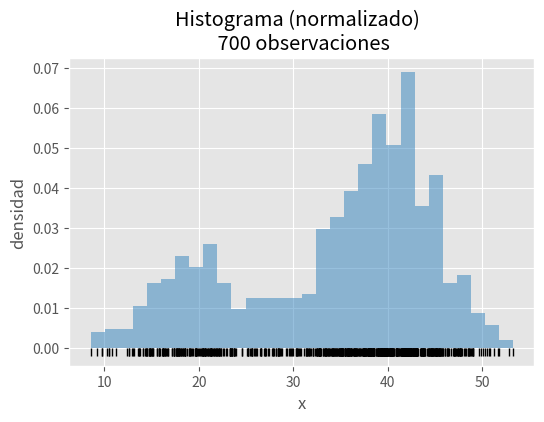
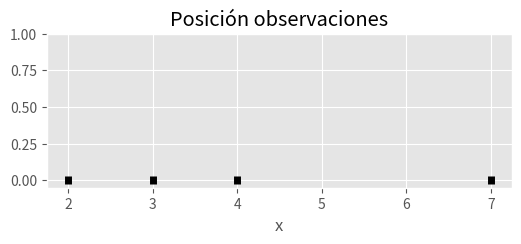
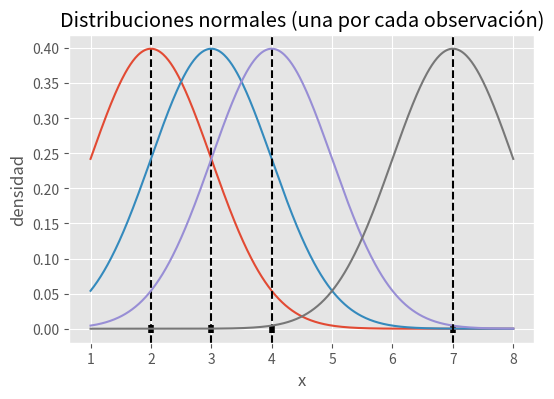
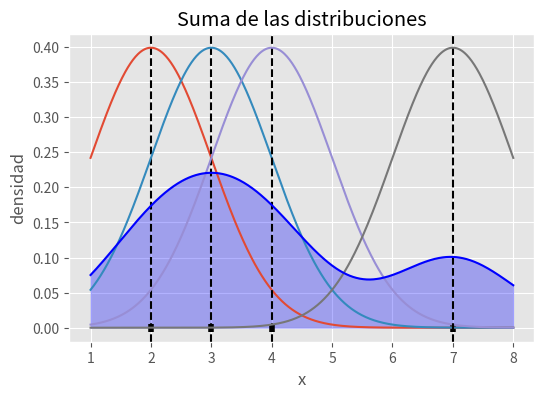

The script that saved these images, in order:
# Ejemplo histograma distribución bimodal
# ==============================================================================
import matplotlib.pyplot as plt
import numpy as np
plt.style.use('ggplot')

muestra_1 = np.random.normal(loc=20, scale=5, size=200)
muestra_2 = np.random.normal(loc=40, scale=5, size=500)
datos     = np.hstack((muestra_1, muestra_2))

fig, ax = plt.subplots(figsize=(6,4))
ax.hist(datos, bins=30, density=True, color="#3182bd", alpha=0.5)
ax.plot(datos, np.full_like(datos, -0.001), '|k', markeredgewidth=1)
ax.set_title('Histograma (normalizado)  \n 700 observaciones')
ax.set_xlabel('x')
ax.set_ylabel('densidad');

import numpy as np
import matplotlib.pyplot as plt
from scipy import stats

X = np.array([2, 3, 4, 7])
fig, ax = plt.subplots(figsize=(6,2))
ax.plot(X, np.full_like(X, 0.05), '|k', markeredgewidth=5)
ax.set_ylim(-0.05,1)
ax.set_title('Posición observaciones')
ax.set_xlabel('x')
ax.set_ylabel('');

# Sobre cada observación se centra una distribución normal, con media igual al valor de la observación y desviación típica de 1

fig, ax = plt.subplots(figsize=(6,4))
ax.plot(X, np.full_like(X, 0), '|k', markeredgewidth=4)

Xgrid = np.linspace(min(X) - 1, max(X) + 1, num=500)

for x in X:
    densidad = stats.norm.pdf(Xgrid, loc=x, scale=1)
    ax.axvline(x=x, linestyle='--', color='black')
    ax.plot(Xgrid, densidad)
    
ax.set_title('Distribuciones normales (una por cada observación)')
ax.set_xlabel('x')
ax.set_ylabel('densidad');

fig, ax = plt.subplots(figsize=(6,4))
ax.plot(X, np.full_like(X, 0), '|k', markeredgewidth=4)

Xgrid = np.linspace(min(X) - 1, max(X) + 1, num=500)

suma = np.full_like(Xgrid, 0)
for x in X:
    densidad = stats.norm.pdf(Xgrid, loc=x, scale=1)
    suma = suma + densidad
    ax.axvline(x=x, linestyle='--', color='black')
    ax.plot(Xgrid, densidad)
    
suma = suma / len(X)
ax.plot(Xgrid, suma, color='b')
ax.fill_between(Xgrid, suma, alpha=0.3, color='b');

ax.set_title('Suma de las distribuciones')
ax.set_xlabel('x')
ax.set_ylabel('densidad');

